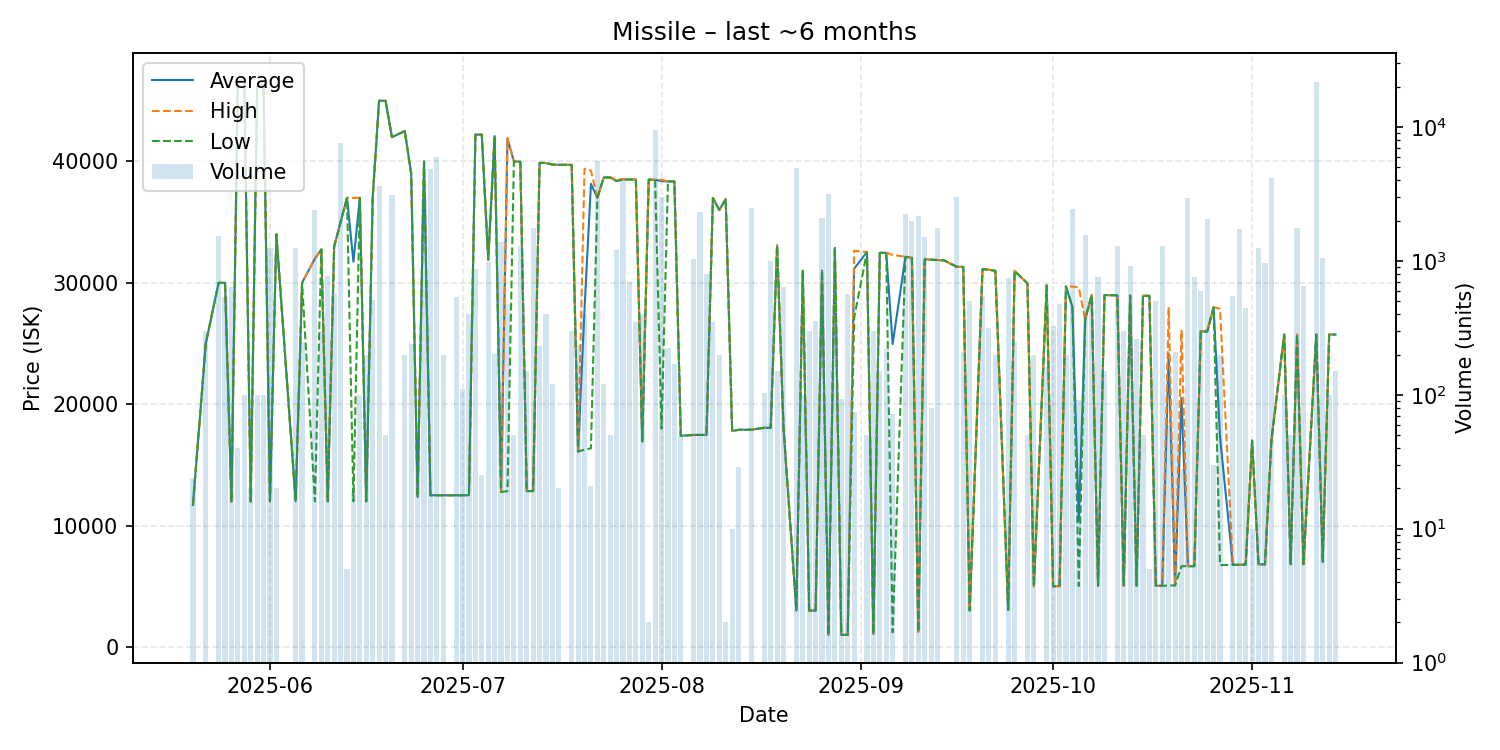

Source data for this figure (header and first rows):
date, average, highest, lowest, order_count, volume
2025-05-20, 11700, 11700, 11700, 1, 24
2025-05-22, 25000, 25000, 25000, 2, 300
2025-05-24, 30000, 30000, 30000, 3, 1530
2025-05-25, 30000, 30000, 30000, 3, 540
2025-05-26, 11990, 11990, 11990, 5, 640
2025-05-27, 46650, 46650, 46650, 1, 40
2025-05-28, 46640, 46640, 46640, 1, 100
2025-05-29, 11990, 11990, 11990, 1, 20
2025-05-30, 46230, 46230, 46230, 1, 100
2025-05-31, 46230, 46230, 46230, 1, 100
2025-06-01, 12000, 12000, 12000, 7, 1244
2025-06-02, 34000, 34000, 34000, 1, 20
2025-06-05, 12000, 12000, 12000, 5, 1250
2025-06-06, 30000, 30000, 30000, 2, 250
2025-06-08, 31990, 32000, 12000, 4, 2400
2025-06-09, 32750, 32750, 32750, 2, 300
2025-06-10, 12000, 12000, 12000, 2, 775
2025-06-11, 32990, 32990, 32990, 5, 577
2025-06-12, 35000, 35000, 35000, 3, 7652
2025-06-13, 37000, 37000, 37000, 1, 5
2025-06-14, 31737, 37000, 12000, 3, 19
2025-06-15, 37000, 37000, 37000, 1, 100
2025-06-16, 12000, 12000, 12000, 1, 200
2025-06-17, 37000, 37000, 37000, 4, 511
2025-06-18, 45000, 45000, 45000, 4, 3609
2025-06-19, 45000, 45000, 45000, 1, 50
2025-06-20, 42000, 42000, 42000, 6, 3105
2025-06-22, 42500, 42500, 42500, 1, 200
2025-06-23, 39000, 39000, 39000, 2, 240
2025-06-24, 12360, 12360, 12360, 1, 50
2025-06-25, 40000, 40000, 40000, 4, 2905
2025-06-26, 12500, 12500, 12500, 1, 4864
2025-06-27, 12500, 12500, 12500, 3, 6006
2025-06-28, 12500, 12500, 12500, 1, 200
2025-06-30, 12500, 12500, 12500, 3, 540
2025-07-01, 12500, 12500, 12500, 2, 110
2025-07-02, 12500, 12500, 12500, 1, 400
2025-07-03, 42210, 42210, 42210, 3, 870
2025-07-04, 42200, 42200, 42200, 1, 25
2025-07-05, 31900, 31900, 31900, 10, 975
2025-07-06, 42090, 42090, 42090, 3, 202
2025-07-07, 12770, 12770, 12770, 2, 1378
2025-07-08, 41880, 41920, 12840, 5, 480
2025-07-09, 40000, 40000, 40000, 1, 50
2025-07-10, 39980, 39980, 39980, 3, 1300
2025-07-11, 12840, 12840, 12840, 2, 150
2025-07-12, 12850, 12850, 12850, 2, 1760
2025-07-13, 39880, 39880, 39880, 3, 231
2025-07-14, 39870, 39870, 39870, 3, 401
2025-07-15, 39740, 39740, 39740, 4, 120
2025-07-16, 39720, 39720, 39720, 1, 20
2025-07-18, 39720, 39720, 39720, 2, 300
2025-07-19, 16100, 16100, 16100, 3, 236
2025-07-20, 27830, 39400, 16260, 3, 400
2025-07-21, 38155, 39245, 16360, 3, 21
2025-07-22, 37000, 37000, 37000, 3, 5623
2025-07-23, 38680, 38680, 38680, 2, 120
2025-07-24, 38680, 38680, 38680, 2, 50
2025-07-25, 38390, 38520, 38390, 4, 1211
2025-07-26, 38520, 38520, 38520, 2, 4000
... 96 more rows
